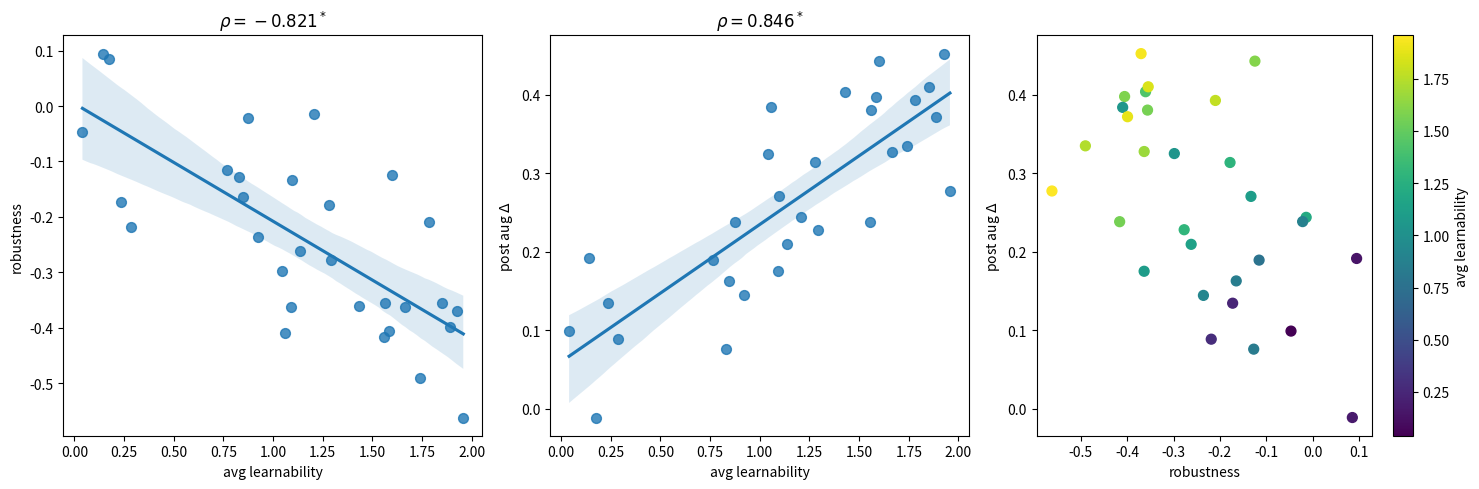

Python code for this plot: (Note: this script raises an exception after producing the figure.)
import matplotlib.pyplot as plt
import seaborn as sns
import numpy as np
import pandas as pd

# Generate random data for the plots
np.random.seed(0)
x = np.random.rand(30) * 2
y1 = -0.2 * x + 0.1 * np.random.randn(30)
y2 = 0.2 * x - 0.1 * np.random.randn(30)
y3 = np.random.rand(30) * 0.3

# Create a DataFrame
data = pd.DataFrame({
    'avg_learnability': x,
    'robustness': y1,
    'post_aug_delta': y2,
    'third_metric': y3
})

# Set up the figure and axes
fig, axes = plt.subplots(1, 3, figsize=(15, 5))

# Plot 1: avg_learnability vs robustness
sns.regplot(ax=axes[0], x='avg_learnability', y='robustness', data=data, scatter_kws={'s': 50})
axes[0].set_title(r'$\rho = -0.821^*$', fontsize=12)
axes[0].set_xlabel('avg learnability')
axes[0].set_ylabel('robustness')

# Plot 2: avg_learnability vs post_aug_delta
sns.regplot(ax=axes[1], x='avg_learnability', y='post_aug_delta', data=data, scatter_kws={'s': 50})
axes[1].set_title(r'$\rho = 0.846^*$', fontsize=12)
axes[1].set_xlabel('avg learnability')
axes[1].set_ylabel('post aug $\Delta$')

# Plot 3: robustness vs post_aug_delta with color by avg_learnability
scatter = axes[2].scatter(data['robustness'], data['post_aug_delta'], c=data['avg_learnability'], cmap='viridis', s=50)
axes[2].set_xlabel('robustness')
axes[2].set_ylabel('post aug $\Delta$')
cbar = plt.colorbar(scatter, ax=axes[2])
cbar.set_label('avg learnability')

# Adjust layout
plt.tight_layout()

# Save plot
plt.savefig('/root/workspace/RRAG/rrag/plot/Triple_Plot.png')

# Show plot
plt.show()
